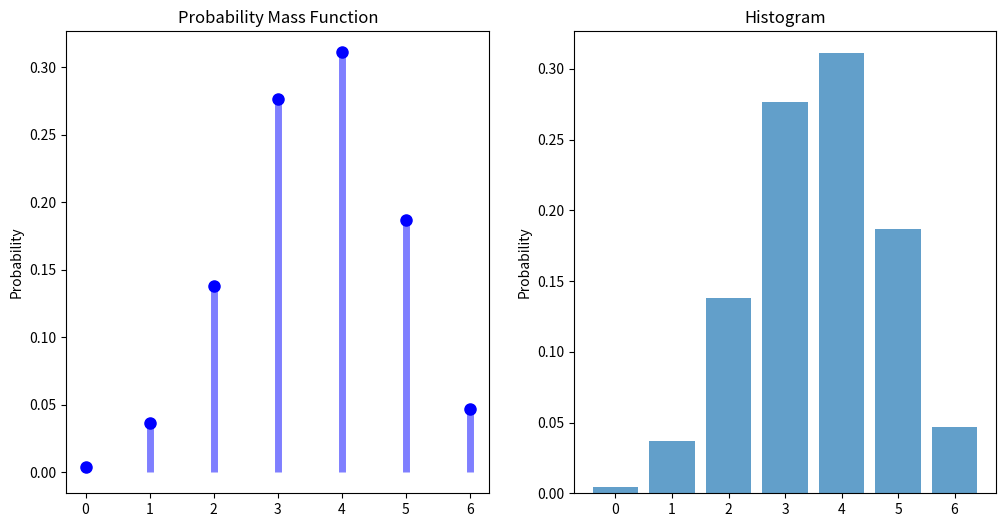

Reproduce this figure in Python.
from scipy.stats import binom
import matplotlib.pyplot as plt

n = 6
p = 0.6

r_values = list(range(n + 1))

mean, var = binom.stats(n, p)

dist = [binom.pmf(r, n, p) for r in r_values ]

print("r\tp(r)")
for i in range(n + 1):
 print(str(r_values[i]) + "\t" + str(dist[i]))

print("mean = "+str(mean))
print("variance = "+str(var))

r_values = list(range(n + 1))

dist = [binom.pmf(r, n, p) for r in r_values ]



mean = n * p
variance = n * p * (1 - p)

print(f"mean = {mean}")
print(f"variance = {variance}")



plt.figure(figsize=(12,6))
plt.subplot(121)
plt.title("Probability Mass Function")

plt.xlabel('')
plt.ylabel('Probability')
plt.plot(r_values, dist, "bo", ms=8, label="dddddd")
plt.vlines(r_values, 0, dist, colors="b", lw=5, alpha=0.5)
    
plt.subplot(122)
plt.title("Histogram")
plt.bar(r_values, dist, align='center', alpha=0.7)
plt.xlabel('')
plt.ylabel('Probability')
plt.show()
#########################################################################

